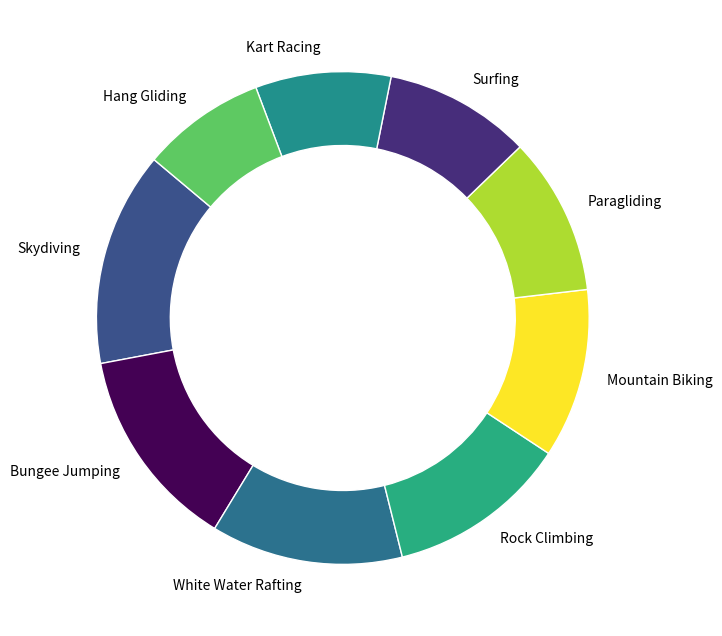

Write Python code to recreate this figure.
import matplotlib.pyplot as plt
import numpy as np

sports = [
    "Skydiving", "Bungee Jumping", "White Water Rafting",
    "Rock Climbing", "Mountain Biking", "Paragliding",
    "Surfing", "Kart Racing", "Hang Gliding"
]
adrenaline_levels = [95, 90, 85, 80, 75, 70, 65, 60, 55]

plt.figure(figsize=(8, 8))
colors = plt.cm.viridis(np.linspace(0, 1, len(sports)))

# Shuffle colors by manually rearranging the index for the colors array
shuffled_colors = [colors[2], colors[0], colors[3], colors[5], colors[8], colors[7], colors[1], colors[4], colors[6]]

# Create a pie chart and make it a donut
plt.pie(adrenaline_levels, labels=sports, colors=shuffled_colors, startangle=140, wedgeprops=dict(width=0.3, edgecolor='w'))

plt.show()
